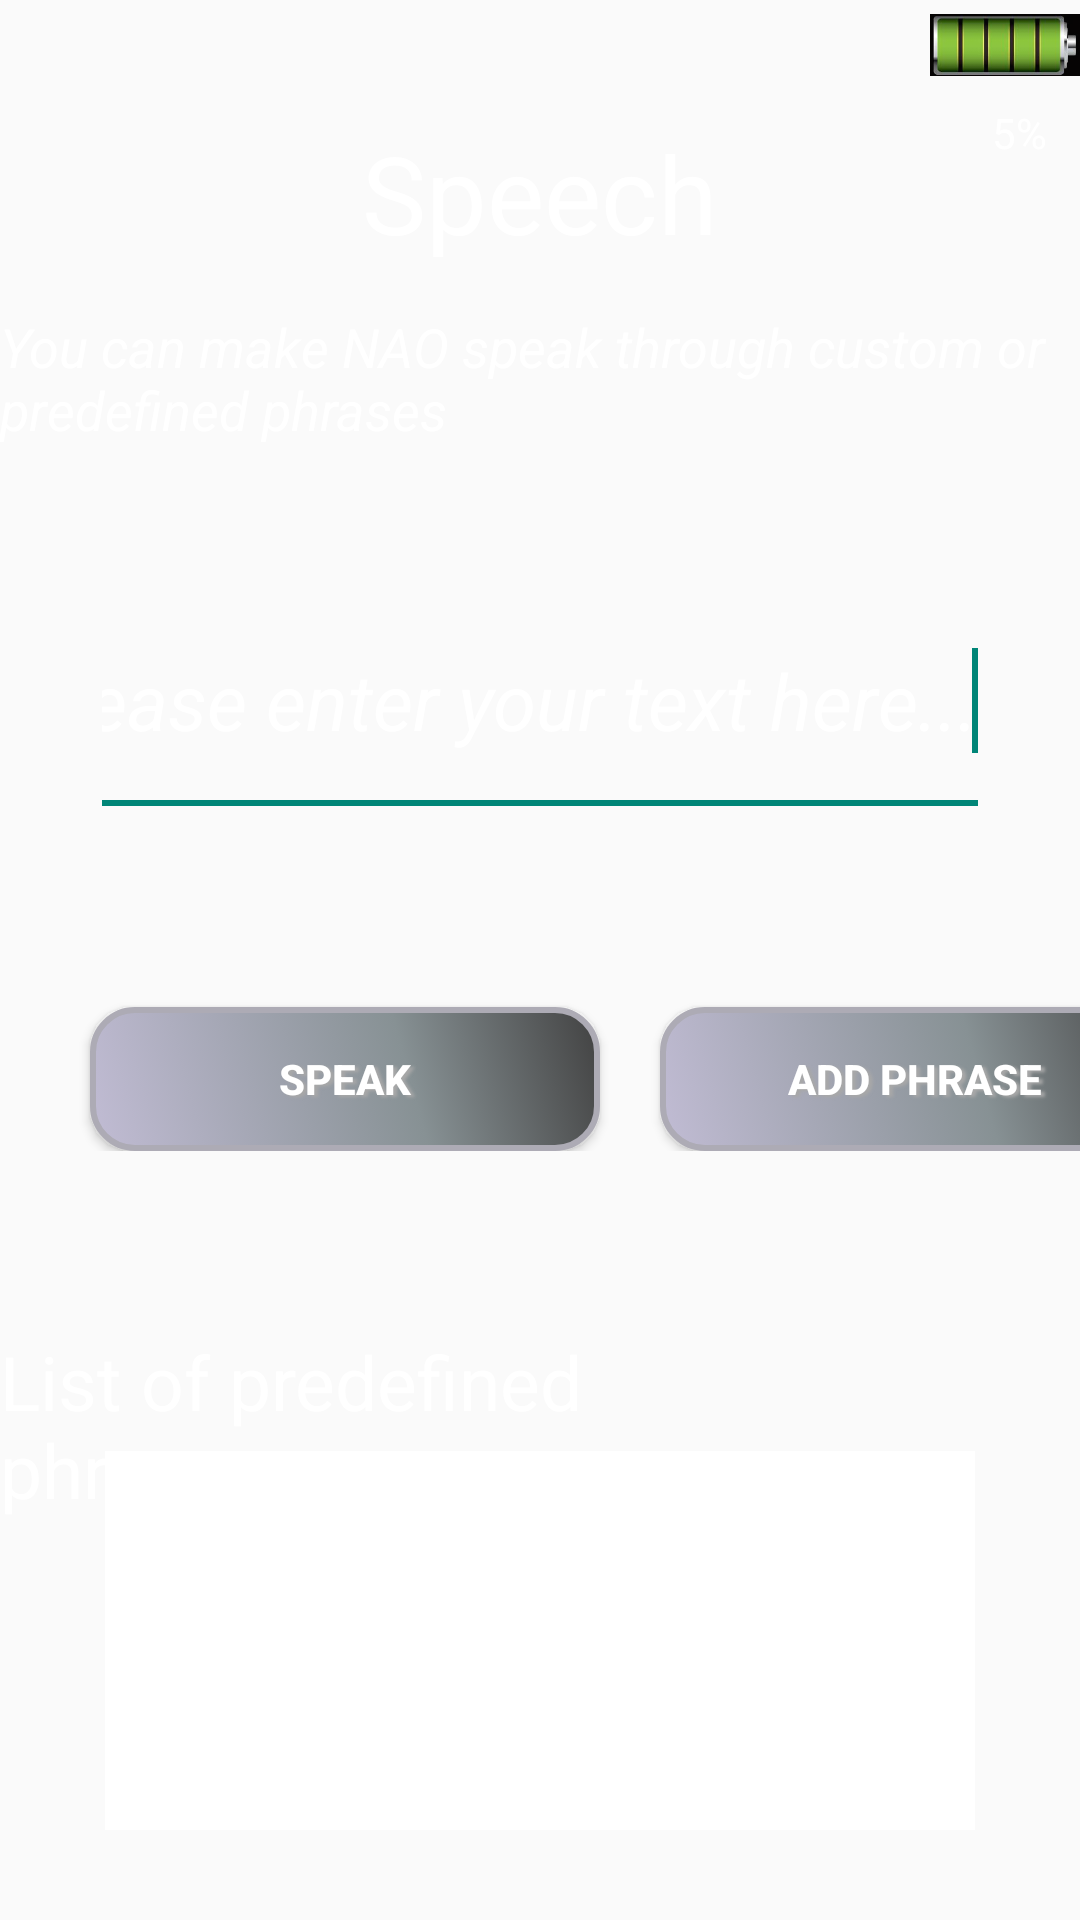

Here is an Android app screen rendered from its layout file. Give the layout XML and the strings, colors and styles it references.
<!-- AndroidManifest.xml: application theme AppTheme -->
<!-- res/layout/activity_speech.xml -->
<LinearLayout xmlns:android="http://schemas.android.com/apk/res/android"
    android:layout_width="fill_parent"
    android:layout_height="fill_parent"
    android:background="@drawable/photoshop"
    android:focusableInTouchMode="false"
    android:orientation="vertical" >

    <RelativeLayout
        android:layout_width="match_parent"
        android:layout_height="wrap_content"
        android:layout_marginBottom="10dp" >

        <ImageView
            android:id="@+id/ImgBattery"
            android:layout_width="50dp"
            android:layout_height="30dp"
            android:layout_alignParentRight="true"
            android:layout_alignParentTop="true"
            android:src="@drawable/battery_full" />

        <TextView
            android:id="@+id/txvBatteryLevel"
            android:layout_width="wrap_content"
            android:layout_height="wrap_content"
            android:layout_alignParentRight="true"
            android:layout_centerVertical="true"
            android:layout_marginRight="11dp"
            android:text="5%"
            android:textColor="@color/White" />

        <TextView
            android:id="@+id/txvHeader_Speech"
            android:layout_width="wrap_content"
            android:layout_height="wrap_content"
            android:layout_alignParentTop="true"
            android:layout_centerHorizontal="true"
            android:layout_marginTop="40dp"
            android:text="Speech"
            android:textAppearance="?android:attr/textAppearanceMedium"
            android:textColor="#ffffff"
            android:textSize="36sp" />

    </RelativeLayout>

    <LinearLayout
        android:layout_width="match_parent"
        android:layout_height="wrap_content"
        android:orientation="vertical" >

        <TextView
            android:id="@+id/txvSubHeader_Speech"
            android:layout_width="wrap_content"
            android:layout_height="wrap_content"
            android:layout_gravity="center_horizontal"
            android:layout_marginBottom="10dp"
            android:layout_marginTop="5dp"
            android:text="You can make NAO speak through custom or predefined phrases"
            android:textAppearance="?android:attr/textAppearanceMedium"
            android:textColor="#ffffff"
            android:textSize="18sp"
            android:textStyle="italic" />

    </LinearLayout>

    <LinearLayout
        android:layout_width="match_parent"
        android:layout_height="wrap_content"
        android:layout_margin="30dp"
        android:orientation="horizontal" >

        <EditText
            android:id="@+id/etxManualPhrase"
            android:layout_width="match_parent"
            android:layout_height="87dp"
            android:ems="10"
            android:inputType="textAutoCorrect"
            android:text="Please enter your text here..."
            android:textColor="#ffffff"
            android:textSize="26sp"
            android:textStyle="italic"
             >

            <requestFocus />
        </EditText>

    </LinearLayout>

    <LinearLayout
        android:layout_width="match_parent"
        android:layout_height="wrap_content"
        android:layout_marginBottom="20dp"
        android:orientation="horizontal" >

        <Button
            android:id="@+id/btSpeak_Speech"
            style="@style/CustomButtonText"
            android:layout_width="170dp"
            android:layout_height="wrap_content"
            android:layout_marginLeft="30dp"
            android:layout_marginRight="20dp"
            android:layout_marginTop="30dp"
            android:background="@drawable/buttons_custom_background_style"
            android:text="Speak" />

        <Button
            android:id="@+id/btAddPhrase"
            style="@style/CustomButtonText"
            android:layout_width="170dp"
            android:layout_height="wrap_content"
            android:layout_marginRight="20dp"
            android:layout_marginTop="30dp"
            android:background="@drawable/buttons_custom_background_style"
            android:text="Add Phrase" />

        <Button
            android:id="@+id/btClearList"
            style="@style/CustomButtonText"
            android:layout_width="170dp"
            android:layout_height="wrap_content"
            android:layout_marginTop="30dp"
            android:background="@drawable/buttons_custom_background_style"
            android:text="Clear List" />

    </LinearLayout>

    <RelativeLayout
        android:layout_width="match_parent"
        android:layout_height="wrap_content"
        android:layout_marginBottom="30dp"
        android:layout_marginTop="40dp" >

        <ListView
            android:id="@+id/lstPhrases_Speech"
            android:layout_width="600dp"
            android:layout_height="250dp"
            android:layout_marginLeft="35dp"
            android:layout_marginRight="35dp"
            android:layout_marginTop="40dp"
            android:background="@drawable/list_selected_item_effect" >
        </ListView>

        <TextView
            android:id="@+id/txvList_Speech"
            android:layout_width="wrap_content"
            android:layout_height="wrap_content"
            android:layout_alignParentTop="true"
            android:layout_alignRight="@+id/lstPhrases_Speech"
            android:layout_marginRight="95dp"
            android:text="List of predefined phrases"
            android:textColor="#FFFFFF"
            android:textSize="25sp" />

    </RelativeLayout>

    <LinearLayout
        android:layout_width="wrap_content"
        android:layout_height="75dp"
        android:layout_gravity="center_horizontal"
        android:orientation="horizontal" >

        <ImageButton
            android:id="@+id/imgbtHome_Speech"
            android:layout_width="86dp"
            android:layout_height="match_parent"
            android:layout_marginRight="10dp"
            android:background="@drawable/buttons_custom_background_style"
            android:src="@drawable/home" />

        <Button
            android:id="@+id/btMotion_Speech"
            android:layout_width="86dp"
            android:layout_height="match_parent"
            android:layout_marginRight="10dp"
            android:background="@drawable/buttons_custom_background_style"
            android:text="Motion" />

        <Button
            android:id="@+id/btSettings_Speech"
            android:layout_width="86dp"
            android:layout_height="match_parent"
            android:layout_marginRight="10dp"
            android:background="@drawable/buttons_custom_background_style"
            android:text="Settings" />

        <Button
            android:id="@+id/btBattery_Speech"
            android:layout_width="86dp"
            android:layout_height="match_parent"
            android:layout_marginRight="10dp"
            android:background="@drawable/buttons_custom_background_style"
            android:text="Battery" />

        <Button
            android:id="@+id/btSpeechRec_Speech"
            android:layout_width="86dp"
            android:layout_height="match_parent"
            android:layout_marginRight="10dp"
            android:background="@drawable/buttons_custom_background_style"
            android:text="Speech Rec" />

        <Button
            android:id="@+id/btDemos_Speech"
            android:layout_width="86dp"
            android:layout_height="match_parent"
            android:background="@drawable/buttons_custom_background_style"
            android:text="Demos" />
    </LinearLayout>

</LinearLayout>
<!-- resources referenced by this layout -->
<resources>
  <color name="White">#ffffff</color>
  <!-- drawable battery_full: png bitmap (drawable-xhdpi, 31063 bytes) -->
  <!-- drawable buttons_custom_background_style (drawable-xhdpi) -->
  <?xml version="1.0" encoding="utf-8"?>
  <selector xmlns:android="http://schemas.android.com/apk/res/android" android:shape = "rectangle">
     
     <item android:state_pressed="true" >
          <shape>
              <solid
              android:color="#C0C0C0" />
              <stroke
              android:width="1dp"
              android:color="#2f6699" />
              <corners
              android:radius="8dp" />
              <padding
              android:left="10dp"
              android:top="10dp"
              android:right="10dp"
              android:bottom="10dp" />
          </shape>
      </item>
     
      <item>
          <shape>
              <gradient
              android:angle="45"
              android:centerX="62%"
              android:centerColor="#879194"
              android:startColor="#C1BCD4"
              android:endColor="#424242"
              android:type="linear"
              />
              <stroke
              android:width="2dp"
              android:color="#ADABB5"
              />
              <corners
              android:radius="14dp" />
              <padding
              android:left="10dp"
              android:top="10dp"
              android:right="10dp"
              android:bottom="10dp" />
          </shape>
      </item>
  </selector>
  <!-- drawable home: png bitmap (drawable-xhdpi, 4430 bytes) -->
  <!-- drawable list_selected_item_effect (drawable-xhdpi) -->
  <selector xmlns:android="http://schemas.android.com/apk/res/android">
      <item
      android:state_selected="true"
      android:drawable="@color/Green"/>
      <item
      android:drawable="@color/White" />
  </selector>
  <style name="CustomButtonText">
          <item name="android:layout_width">wrap_content</item>
          <item name="android:layout_height">wrap_content</item>
          <item name="android:textColor">#FFFFFF</item>
          <item name="android:gravity">center</item>
          <item name="android:textStyle">bold</item>
          <item name="android:shadowColor">#A8A8A8</item>
          <item name="android:shadowDx">4</item>
          <item name="android:shadowDy">2</item>
          <item name="android:shadowRadius">2</item>
      </style>
  <style name="AppTheme" parent="AppBaseTheme">
          
      </style>
  <color name="Green">#33cc99</color>
  <style name="AppBaseTheme" parent="Theme.AppCompat.Light">
          
      </style>
</resources>
